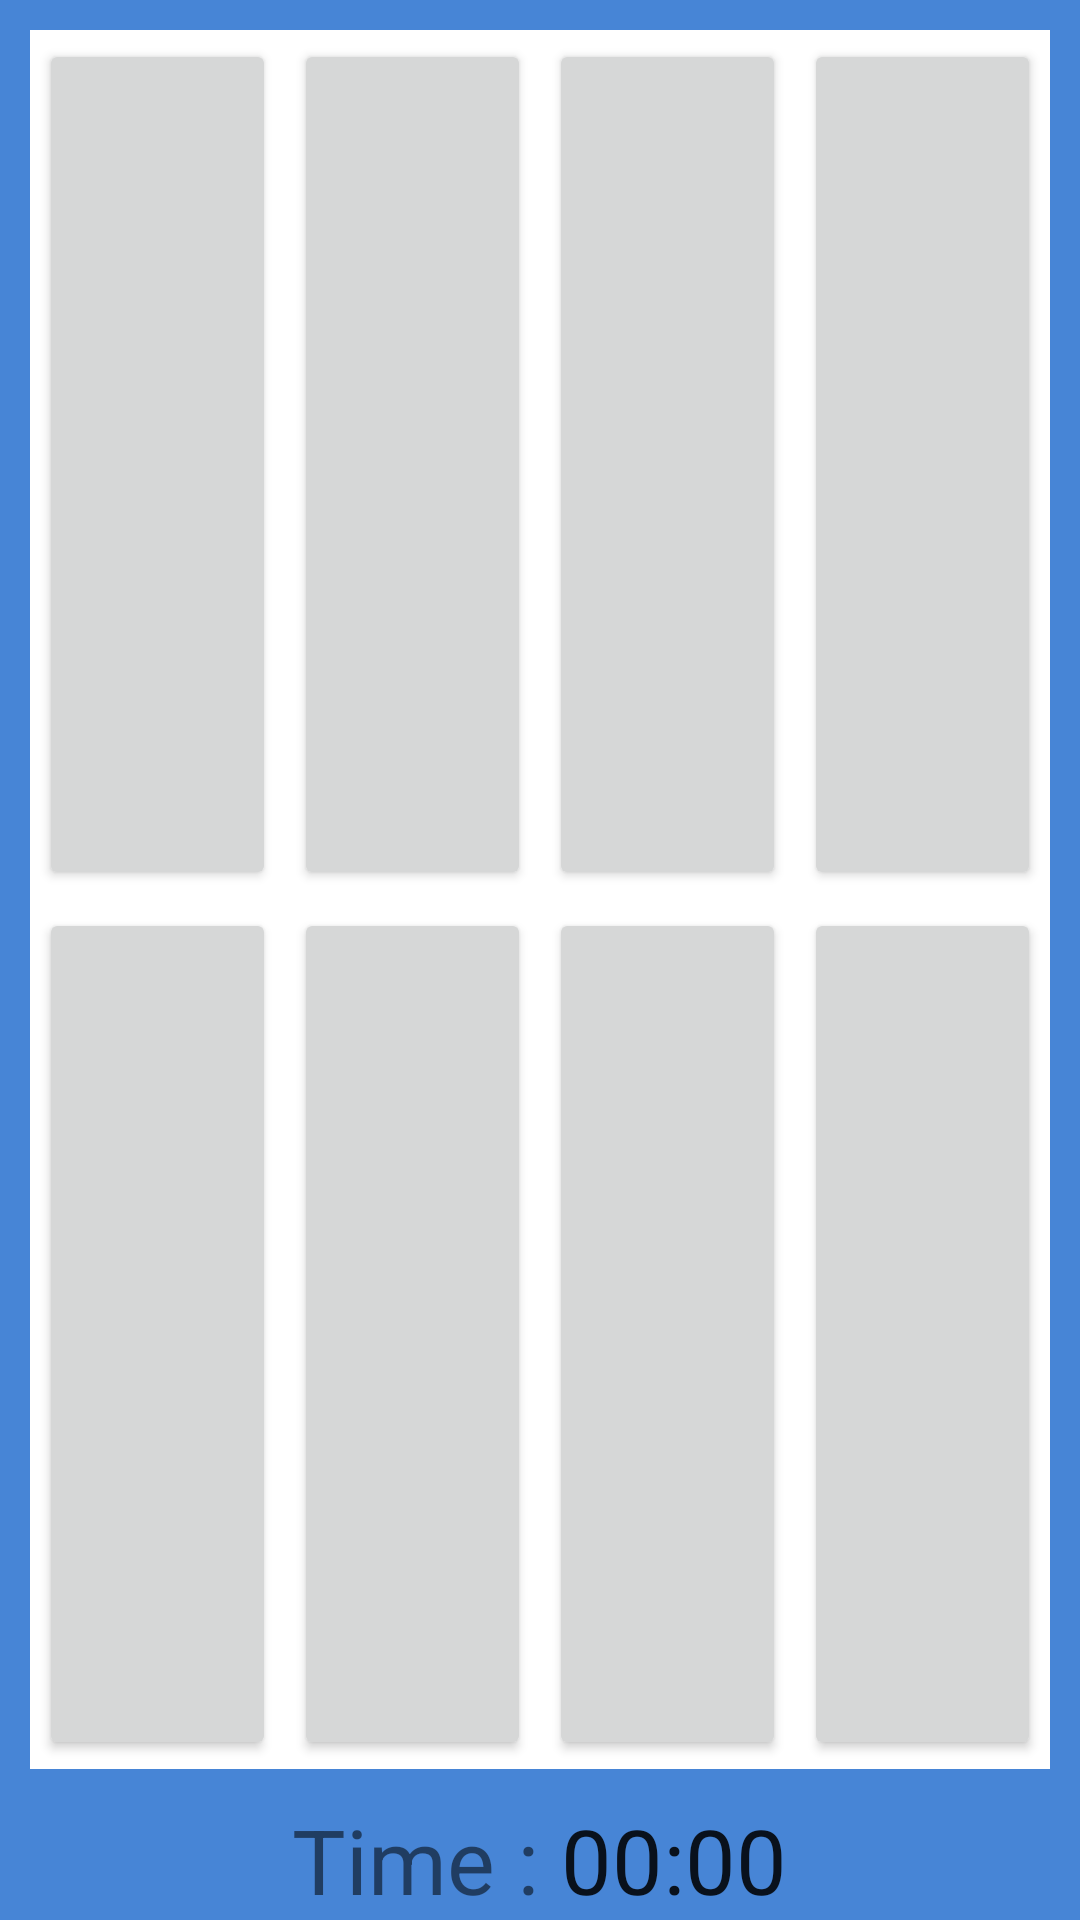

Layout XML and referenced resources for this Android screen:
<!-- AndroidManifest.xml: application theme Theme.AppCompat.Light.DarkActionBar -->
<!-- res/layout/card_remember_easy.xml -->
<?xml version="1.0" encoding="utf-8"?>
<LinearLayout xmlns:android="http://schemas.android.com/apk/res/android"
    xmlns:app="http://schemas.android.com/apk/res-auto"
    xmlns:tools="http://schemas.android.com/tools"
    android:layout_width="match_parent"
    android:layout_height="match_parent"
    tools:context=".Card_remember_easy"
    android:orientation="vertical"
    android:background="#4785d6">

    <LinearLayout
        android:layout_width="match_parent"
        android:layout_height="wrap_content"
        android:orientation="vertical"
        android:layout_weight="1"
        android:background="#ffffff"
        android:layout_margin="10dp">

        <LinearLayout
            android:layout_width="match_parent"
            android:layout_height="wrap_content"
            android:layout_weight="1">

            <Button
                android:layout_width="wrap_content"
                android:layout_height="match_parent"
                android:id="@+id/btn1"
                android:onClick="onClick"
                android:layout_weight="1"
                android:layout_margin="3dp"
                android:textSize="30dp"
                android:gravity="center_horizontal"/>

            <Button
                android:layout_width="wrap_content"
                android:layout_height="match_parent"
                android:id="@+id/btn2"
                android:onClick="onClick"
                android:layout_weight="1"
                android:layout_margin="3dp"
                android:textSize="30dp"
                android:gravity="center_horizontal"/>

            <Button
                android:layout_width="wrap_content"
                android:layout_height="match_parent"
                android:id="@+id/btn3"
                android:onClick="onClick"
                android:layout_weight="1"
                android:layout_margin="3dp"
                android:textSize="30dp"
                android:gravity="center_horizontal"/>

            <Button
                android:layout_width="wrap_content"
                android:layout_height="match_parent"
                android:id="@+id/btn4"
                android:onClick="onClick"
                android:layout_weight="1"
                android:layout_margin="3dp"
                android:textSize="30dp"
                android:gravity="center_horizontal"/>
        </LinearLayout>

        <LinearLayout
            android:layout_width="match_parent"
            android:layout_height="wrap_content"
            android:layout_weight="1">

            <Button
                android:layout_width="wrap_content"
                android:layout_height="match_parent"
                android:id="@+id/btn5"
                android:onClick="onClick"
                android:layout_weight="1"
                android:layout_margin="3dp"
                android:textSize="30dp"
                android:gravity="center_horizontal"/>

            <Button
                android:layout_width="wrap_content"
                android:layout_height="match_parent"
                android:id="@+id/btn6"
                android:onClick="onClick"
                android:layout_weight="1"
                android:layout_margin="3dp"
                android:textSize="30dp"
                android:gravity="center_horizontal"/>

            <Button
                android:layout_width="wrap_content"
                android:layout_height="match_parent"
                android:id="@+id/btn7"
                android:onClick="onClick"
                android:layout_weight="1"
                android:layout_margin="3dp"
                android:textSize="30dp"
                android:gravity="center_horizontal"/>

            <Button
                android:layout_width="wrap_content"
                android:layout_height="match_parent"
                android:id="@+id/btn8"
                android:onClick="onClick"
                android:layout_weight="1"
                android:layout_margin="3dp"
                android:textSize="30dp"
                android:gravity="center_horizontal"/>
        </LinearLayout>
    </LinearLayout>

    <LinearLayout
        android:layout_width="match_parent"
        android:layout_height="wrap_content"
        android:gravity="center">

        <TextView
            android:layout_width="wrap_content"
            android:layout_height="wrap_content"
            android:text="Time : "
            android:textSize="30sp"/>
        
        <Chronometer
            android:layout_width="wrap_content"
            android:layout_height="wrap_content"
            android:id="@+id/chronometer"
            android:format="%s"
            android:gravity="center"
            android:textSize="30sp"/>
    </LinearLayout>
</LinearLayout>
<!-- resources referenced by this layout -->
<resources>

</resources>
